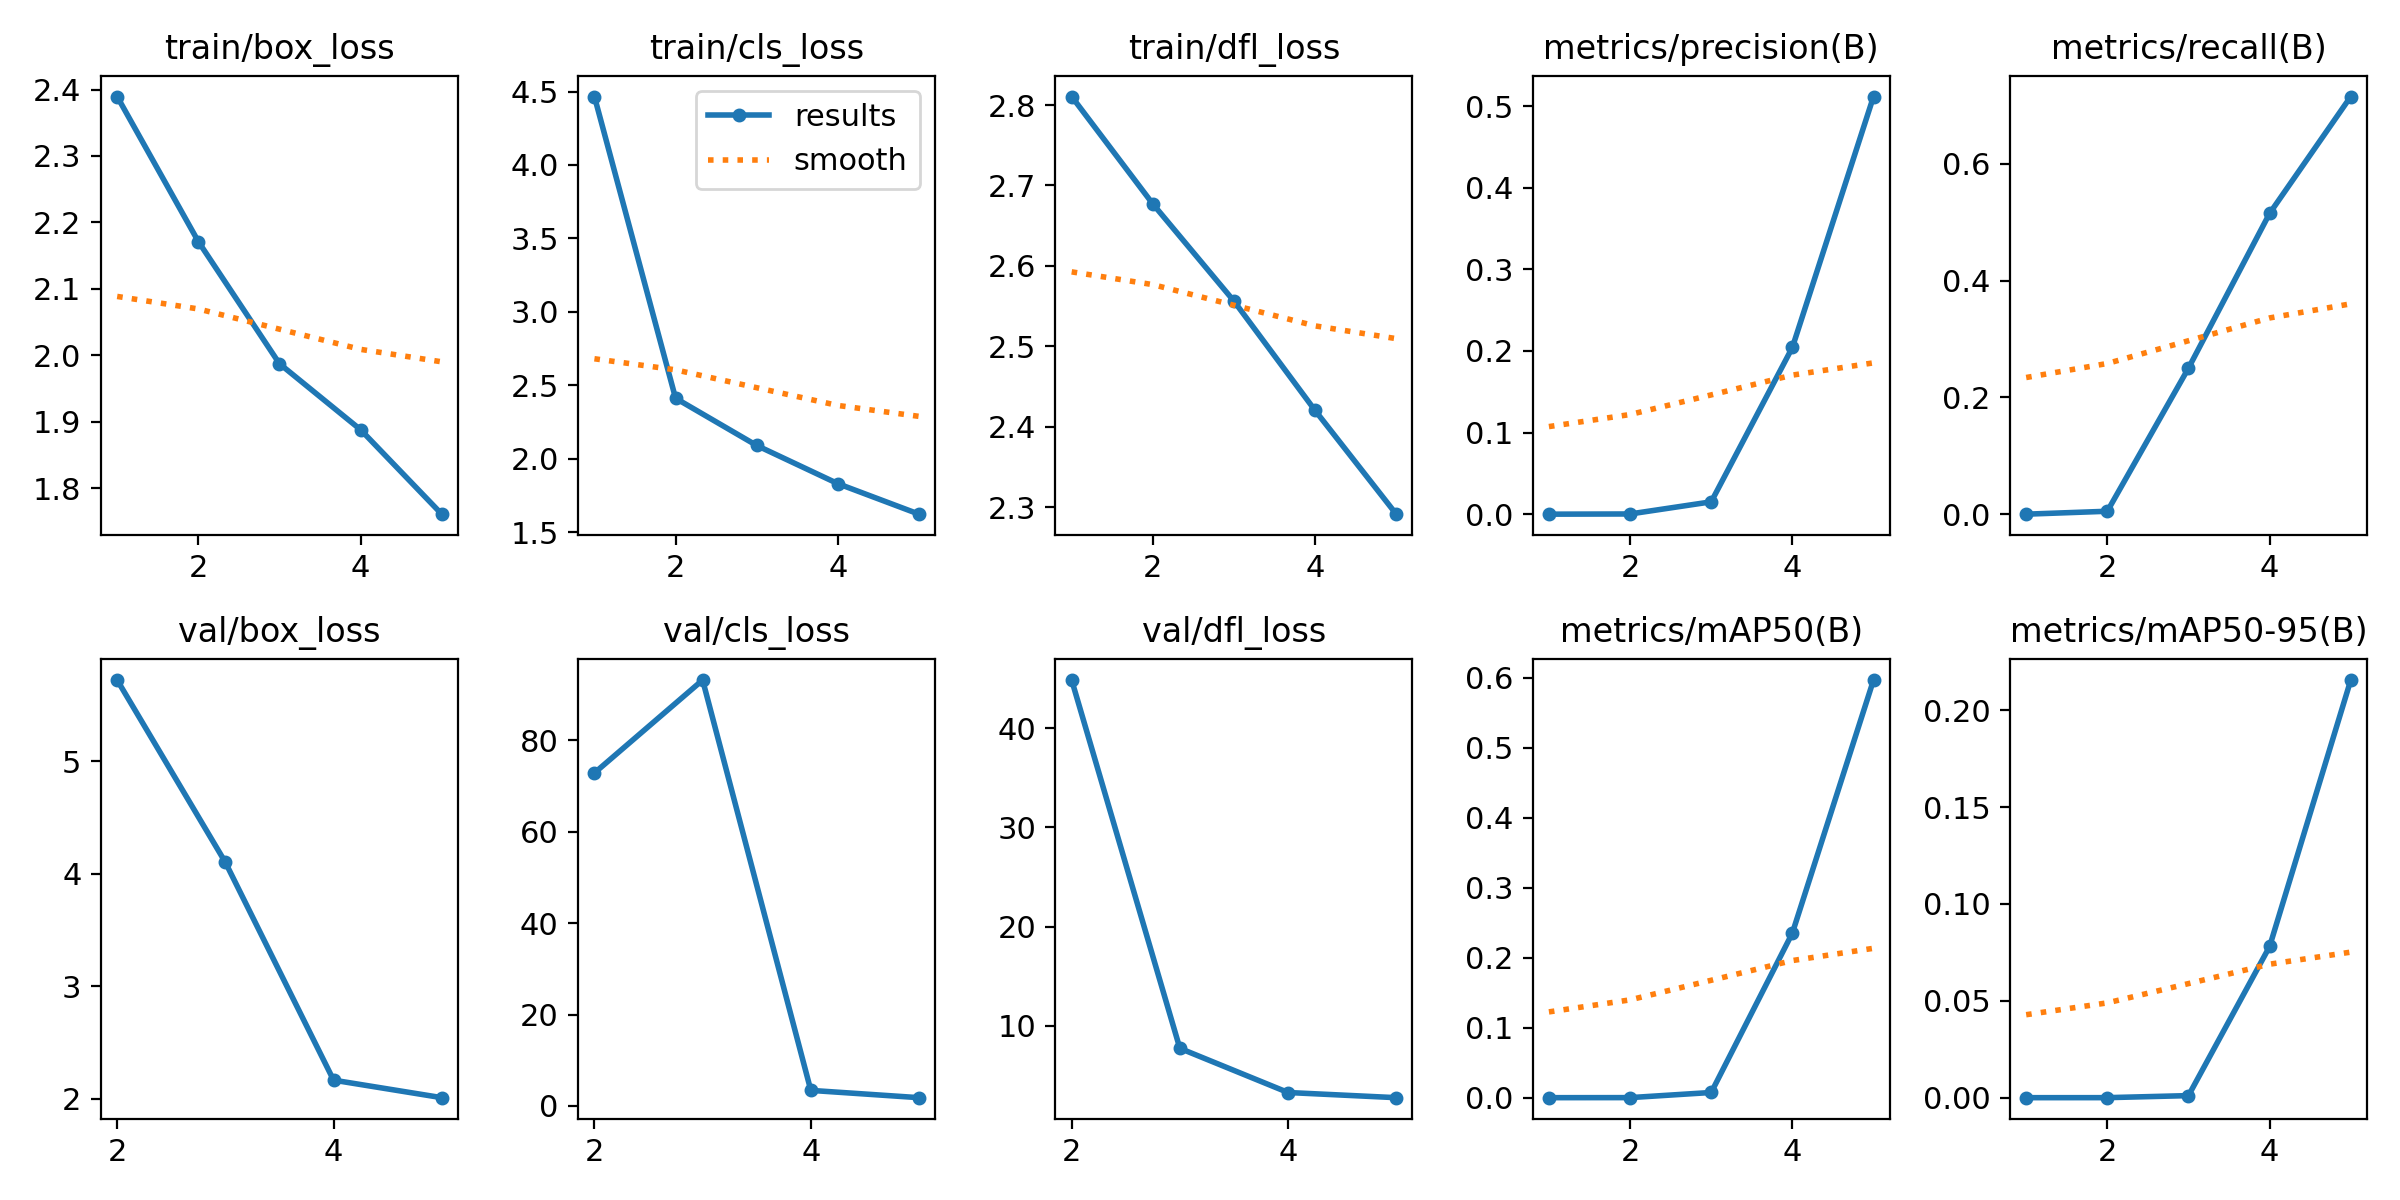

Data behind this chart, as committed beside it:
epoch, time, train/box_loss, train/cls_loss, train/dfl_loss, metrics/precision(B), metrics/recall(B), metrics/mAP50(B), metrics/mAP50-95(B), val/box_loss, val/cls_loss, val/dfl_loss, lr/pg0, lr/pg1, lr/pg2
1, 4.587, 2.389, 4.466, 2.811, 0, 0, 0, 0, nan, nan, nan, 0.0706, 0.003267, 0.003267
2, 9.308, 2.171, 2.413, 2.677, 0.00025, 0.005, 8e-05, 1e-05, 5.721, 72.89, 44.83, 0.03929, 0.005293, 0.005293
3, 13.47, 1.987, 2.091, 2.556, 0.01514, 0.25, 0.00742, 0.00106, 4.102, 93.23, 7.73, 0.006666, 0.006, 0.006
4, 17.59, 1.888, 1.831, 2.42, 0.2043, 0.515, 0.2352, 0.07805, 2.167, 3.415, 3.281, 0.00406, 0.00406, 0.00406
5, 21.68, 1.761, 1.624, 2.291, 0.5118, 0.715, 0.5967, 0.2156, 2.011, 1.82, 2.762, 0.00208, 0.00208, 0.00208
